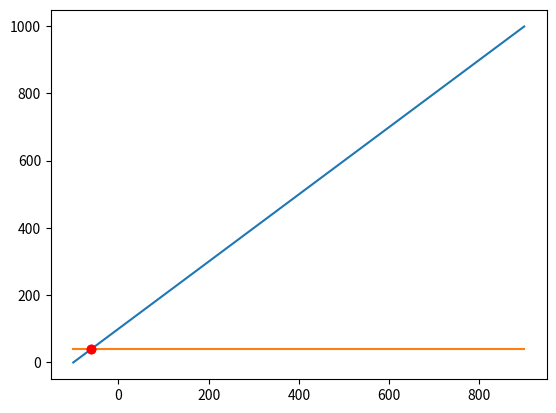

This chart was generated by the following Python code:
import numpy as np
import matplotlib.pyplot as plt

#x = np.arange(0, 1000)
x = np.arange(-100, 900)
f = np.arange(0, 1000)
#g = np.sin(np.arange(0, 10, 0.01) * 2) * 1000
#g = plt.axhline(10, color='r')

# Horizontal line
value = 40
#g = np.array([value for i in range(len(x))])
g = np.array([value for i in x])

for i in x:
    print(i)
#print(range(len(x)))

plt.plot(x, f, '-')
plt.plot(x, g, '-')

idx = np.argwhere(np.diff(np.sign(f - g)) != 0).reshape(-1) + 0
plt.plot(x[idx], f[idx], 'ro')

print("X values:", x[idx])
print("Y values:", f[idx])
plt.show()